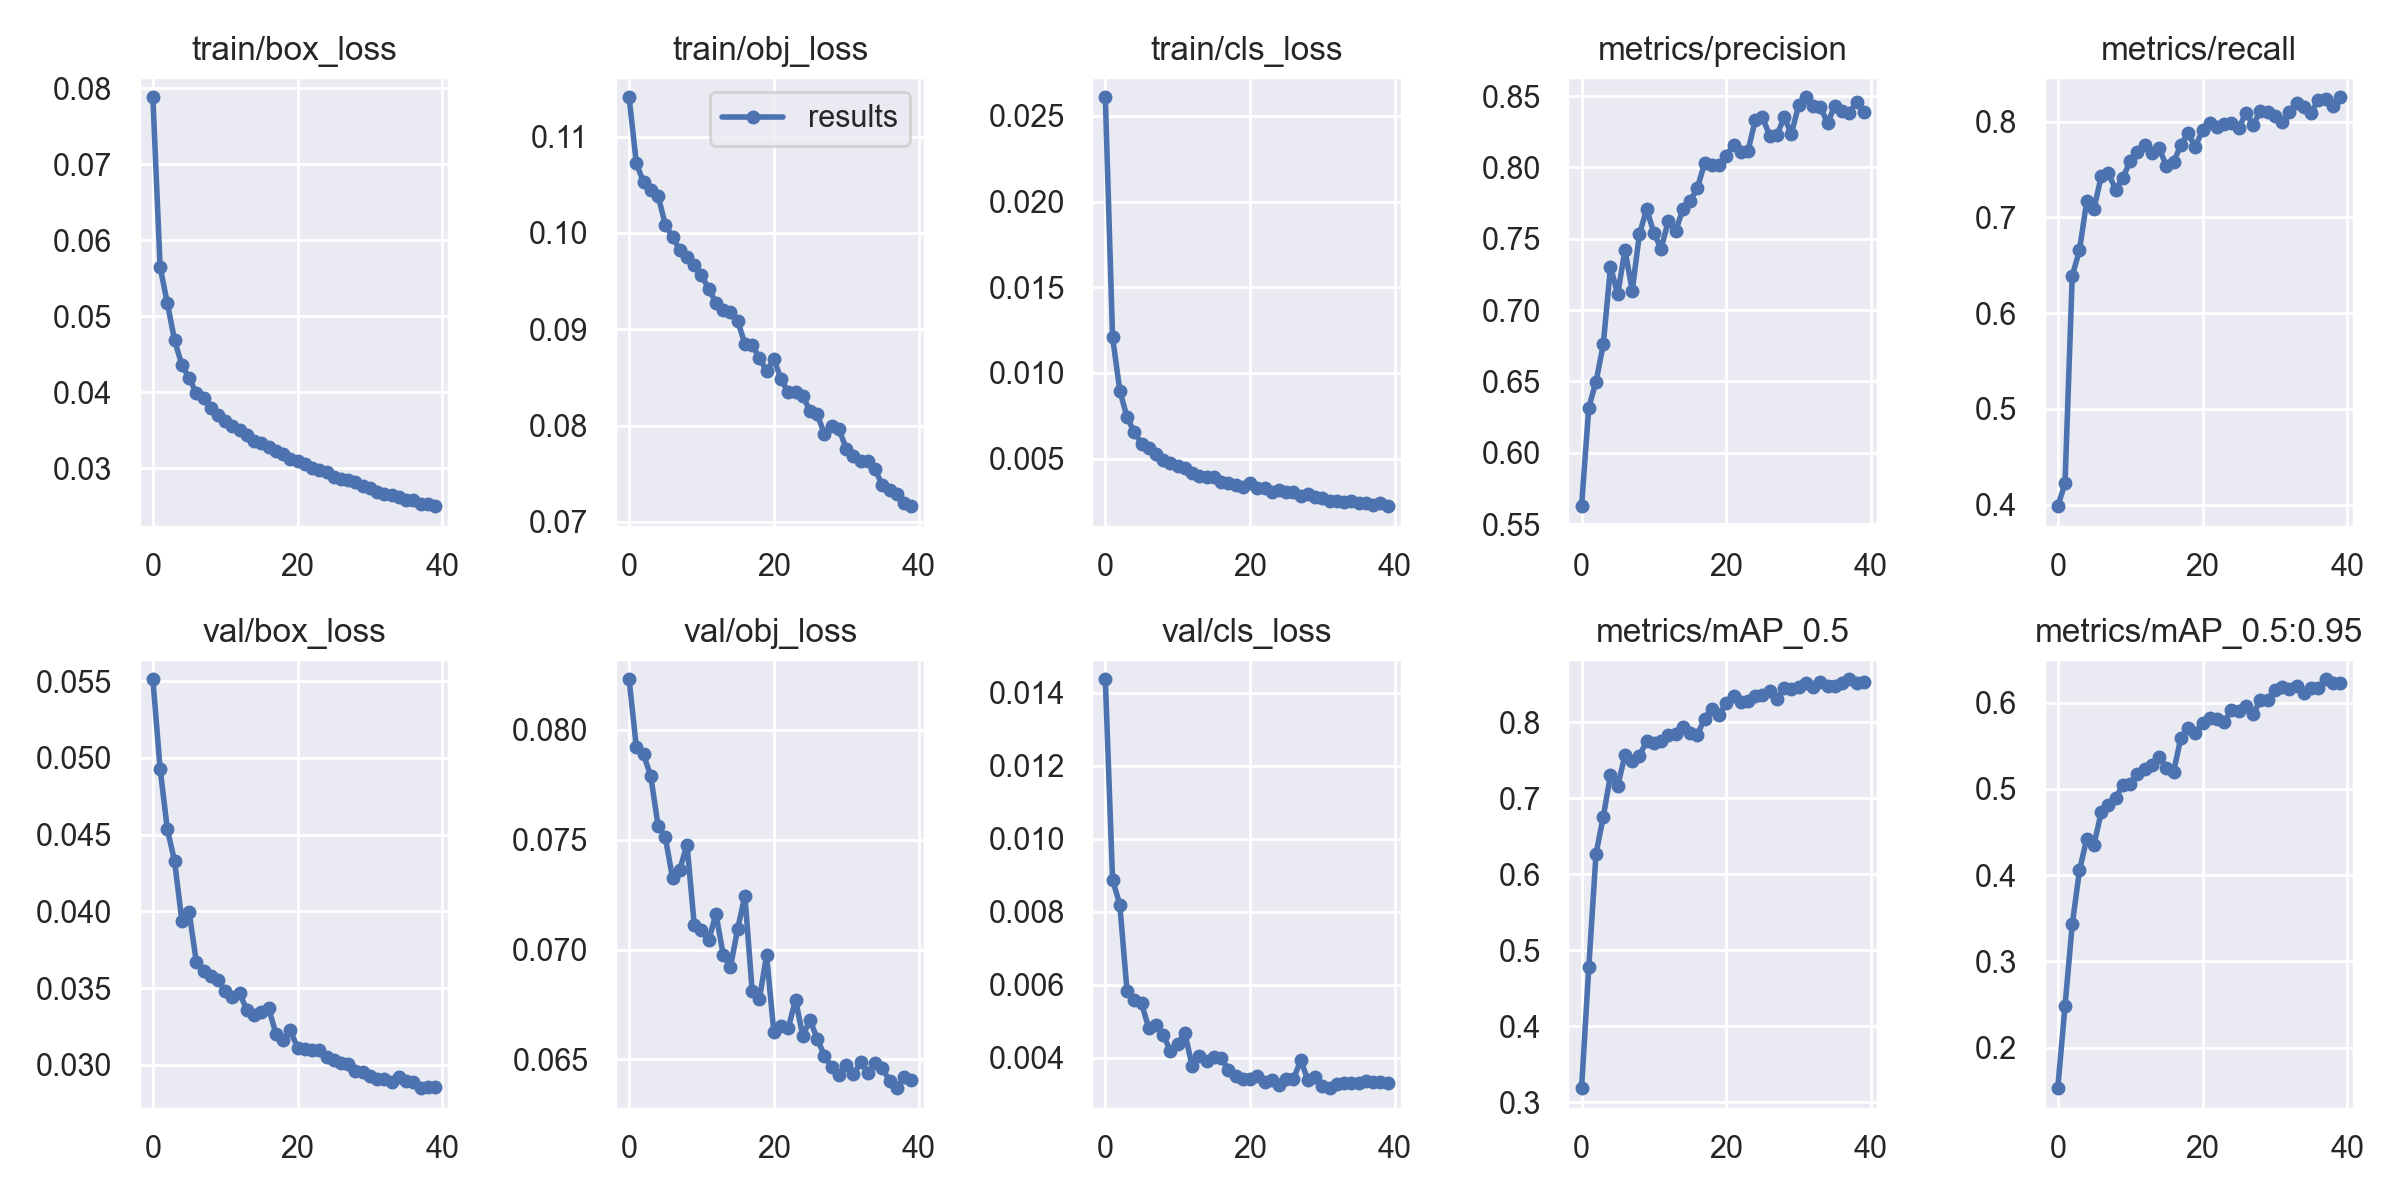

Data behind this chart, as committed beside it:
epoch, train/box_loss, train/obj_loss, train/cls_loss, metrics/precision, metrics/recall, metrics/mAP_0.5, metrics/mAP_0.5:0.95, val/box_loss, val/obj_loss, val/cls_loss, x/lr0, x/lr1, x/lr2
0, 0.07883, 0.1141, 0.02609, 0.5627, 0.3983, 0.3183, 0.1531, 0.05512, 0.0823, 0.01436, 0.07003, 0.003331, 0.003331
1, 0.0565, 0.1072, 0.0121, 0.6318, 0.422, 0.4773, 0.248, 0.04929, 0.07921, 0.008875, 0.03986, 0.006499, 0.006499
2, 0.05175, 0.1052, 0.008966, 0.6499, 0.6388, 0.6271, 0.3429, 0.04536, 0.07888, 0.008192, 0.009531, 0.009502, 0.009502
3, 0.04684, 0.1045, 0.007428, 0.676, 0.6656, 0.6757, 0.4054, 0.04327, 0.07788, 0.005822, 0.009258, 0.009258, 0.009258
4, 0.04364, 0.1039, 0.006549, 0.7302, 0.7169, 0.7304, 0.4422, 0.03941, 0.07564, 0.005582, 0.009258, 0.009258, 0.009258
5, 0.04189, 0.1008, 0.005875, 0.7113, 0.7087, 0.716, 0.435, 0.03999, 0.07511, 0.005487, 0.00901, 0.00901, 0.00901
6, 0.03993, 0.09962, 0.005616, 0.7424, 0.7428, 0.7571, 0.4728, 0.03672, 0.07327, 0.004815, 0.008762, 0.008762, 0.008762
7, 0.03931, 0.09818, 0.005259, 0.7136, 0.7459, 0.7494, 0.4808, 0.03611, 0.07364, 0.004903, 0.008515, 0.008515, 0.008515
8, 0.03793, 0.0975, 0.004896, 0.7533, 0.7289, 0.7562, 0.4898, 0.03576, 0.07478, 0.004632, 0.008268, 0.008268, 0.008268
9, 0.03705, 0.09663, 0.004748, 0.7708, 0.7413, 0.7751, 0.5039, 0.03551, 0.07113, 0.004172, 0.00802, 0.00802, 0.00802
10, 0.03622, 0.09559, 0.004595, 0.754, 0.7588, 0.7724, 0.5052, 0.03484, 0.07088, 0.004374, 0.007772, 0.007772, 0.007772
11, 0.03561, 0.0942, 0.004472, 0.7431, 0.7685, 0.7757, 0.5168, 0.03442, 0.07041, 0.004675, 0.007525, 0.007525, 0.007525
12, 0.0351, 0.09276, 0.004162, 0.7626, 0.7751, 0.7829, 0.5235, 0.03466, 0.07162, 0.003762, 0.007278, 0.007278, 0.007278
13, 0.03438, 0.09196, 0.004009, 0.7553, 0.7677, 0.7853, 0.5282, 0.03357, 0.06977, 0.004046, 0.00703, 0.00703, 0.00703
14, 0.03362, 0.09176, 0.003934, 0.7707, 0.7723, 0.7933, 0.5375, 0.03324, 0.06921, 0.003896, 0.006783, 0.006783, 0.006783
15, 0.03329, 0.09087, 0.003928, 0.7762, 0.7538, 0.7864, 0.5245, 0.03343, 0.07093, 0.004013, 0.006535, 0.006535, 0.006535
16, 0.0328, 0.08849, 0.003625, 0.7855, 0.7575, 0.7832, 0.5197, 0.0337, 0.07246, 0.003999, 0.006287, 0.006287, 0.006287
17, 0.03235, 0.08834, 0.003576, 0.8028, 0.7753, 0.8051, 0.5586, 0.03204, 0.06813, 0.003671, 0.00604, 0.00604, 0.00604
18, 0.03191, 0.08705, 0.003465, 0.802, 0.788, 0.8179, 0.57, 0.0316, 0.06774, 0.003494, 0.005792, 0.005792, 0.005792
19, 0.03121, 0.08564, 0.003367, 0.8016, 0.7734, 0.8097, 0.5652, 0.03224, 0.06974, 0.003419, 0.005545, 0.005545, 0.005545
20, 0.03092, 0.08692, 0.003556, 0.8083, 0.7911, 0.8259, 0.5763, 0.03112, 0.06624, 0.003411, 0.005298, 0.005298, 0.005298
21, 0.03054, 0.0848, 0.003279, 0.8159, 0.7982, 0.8348, 0.582, 0.03101, 0.06652, 0.003508, 0.00505, 0.00505, 0.00505
22, 0.0301, 0.08344, 0.003315, 0.8104, 0.7944, 0.8271, 0.5813, 0.03098, 0.06642, 0.003337, 0.004803, 0.004803, 0.004803
23, 0.02976, 0.08345, 0.003064, 0.8113, 0.7978, 0.8286, 0.5769, 0.03099, 0.06772, 0.003382, 0.004555, 0.004555, 0.004555
24, 0.02948, 0.08306, 0.003184, 0.8331, 0.7989, 0.8343, 0.5918, 0.03053, 0.06606, 0.003242, 0.004307, 0.004307, 0.004307
25, 0.02892, 0.08151, 0.003072, 0.8351, 0.7931, 0.8358, 0.5906, 0.03032, 0.06681, 0.003414, 0.00406, 0.00406, 0.00406
26, 0.02858, 0.08115, 0.003057, 0.8223, 0.809, 0.8407, 0.5957, 0.03014, 0.06592, 0.003416, 0.003812, 0.003812, 0.003812
27, 0.02849, 0.07911, 0.002824, 0.8226, 0.7966, 0.8309, 0.5862, 0.03006, 0.06517, 0.003927, 0.003565, 0.003565, 0.003565
28, 0.02821, 0.07992, 0.002938, 0.8351, 0.8109, 0.845, 0.6035, 0.02958, 0.06463, 0.003388, 0.003318, 0.003318, 0.003318
29, 0.0277, 0.07965, 0.002736, 0.8236, 0.81, 0.8446, 0.6036, 0.02951, 0.06429, 0.003476, 0.00307, 0.00307, 0.00307
30, 0.02744, 0.07761, 0.002678, 0.8436, 0.8055, 0.8464, 0.6144, 0.0293, 0.06474, 0.00322, 0.002822, 0.002822, 0.002822
31, 0.02693, 0.07683, 0.002526, 0.8491, 0.7998, 0.8513, 0.6178, 0.02909, 0.06432, 0.003166, 0.002575, 0.002575, 0.002575
32, 0.02667, 0.07631, 0.002502, 0.8427, 0.8103, 0.847, 0.6154, 0.02907, 0.06486, 0.003286, 0.002328, 0.002328, 0.002328
33, 0.0265, 0.07633, 0.002472, 0.8424, 0.8197, 0.8538, 0.6193, 0.02885, 0.0644, 0.003307, 0.00208, 0.00208, 0.00208
34, 0.02624, 0.07545, 0.002557, 0.831, 0.8148, 0.8484, 0.6108, 0.02919, 0.06484, 0.003316, 0.001832, 0.001832, 0.001832
35, 0.02579, 0.0738, 0.002397, 0.8432, 0.8093, 0.8481, 0.6167, 0.02893, 0.06459, 0.003309, 0.001585, 0.001585, 0.001585
36, 0.02584, 0.07332, 0.002409, 0.8394, 0.8223, 0.8515, 0.6173, 0.02887, 0.06403, 0.003357, 0.001337, 0.001337, 0.001337
37, 0.02537, 0.07292, 0.00227, 0.8381, 0.8232, 0.8568, 0.627, 0.02848, 0.06369, 0.003343, 0.00109, 0.00109, 0.00109
38, 0.0253, 0.07191, 0.002389, 0.8458, 0.8159, 0.8521, 0.6231, 0.02857, 0.06419, 0.003324, 0.0008425, 0.0008425, 0.0008425
39, 0.02504, 0.07163, 0.00223, 0.8388, 0.8254, 0.8528, 0.6221, 0.02854, 0.06404, 0.003299, 0.000595, 0.000595, 0.000595
